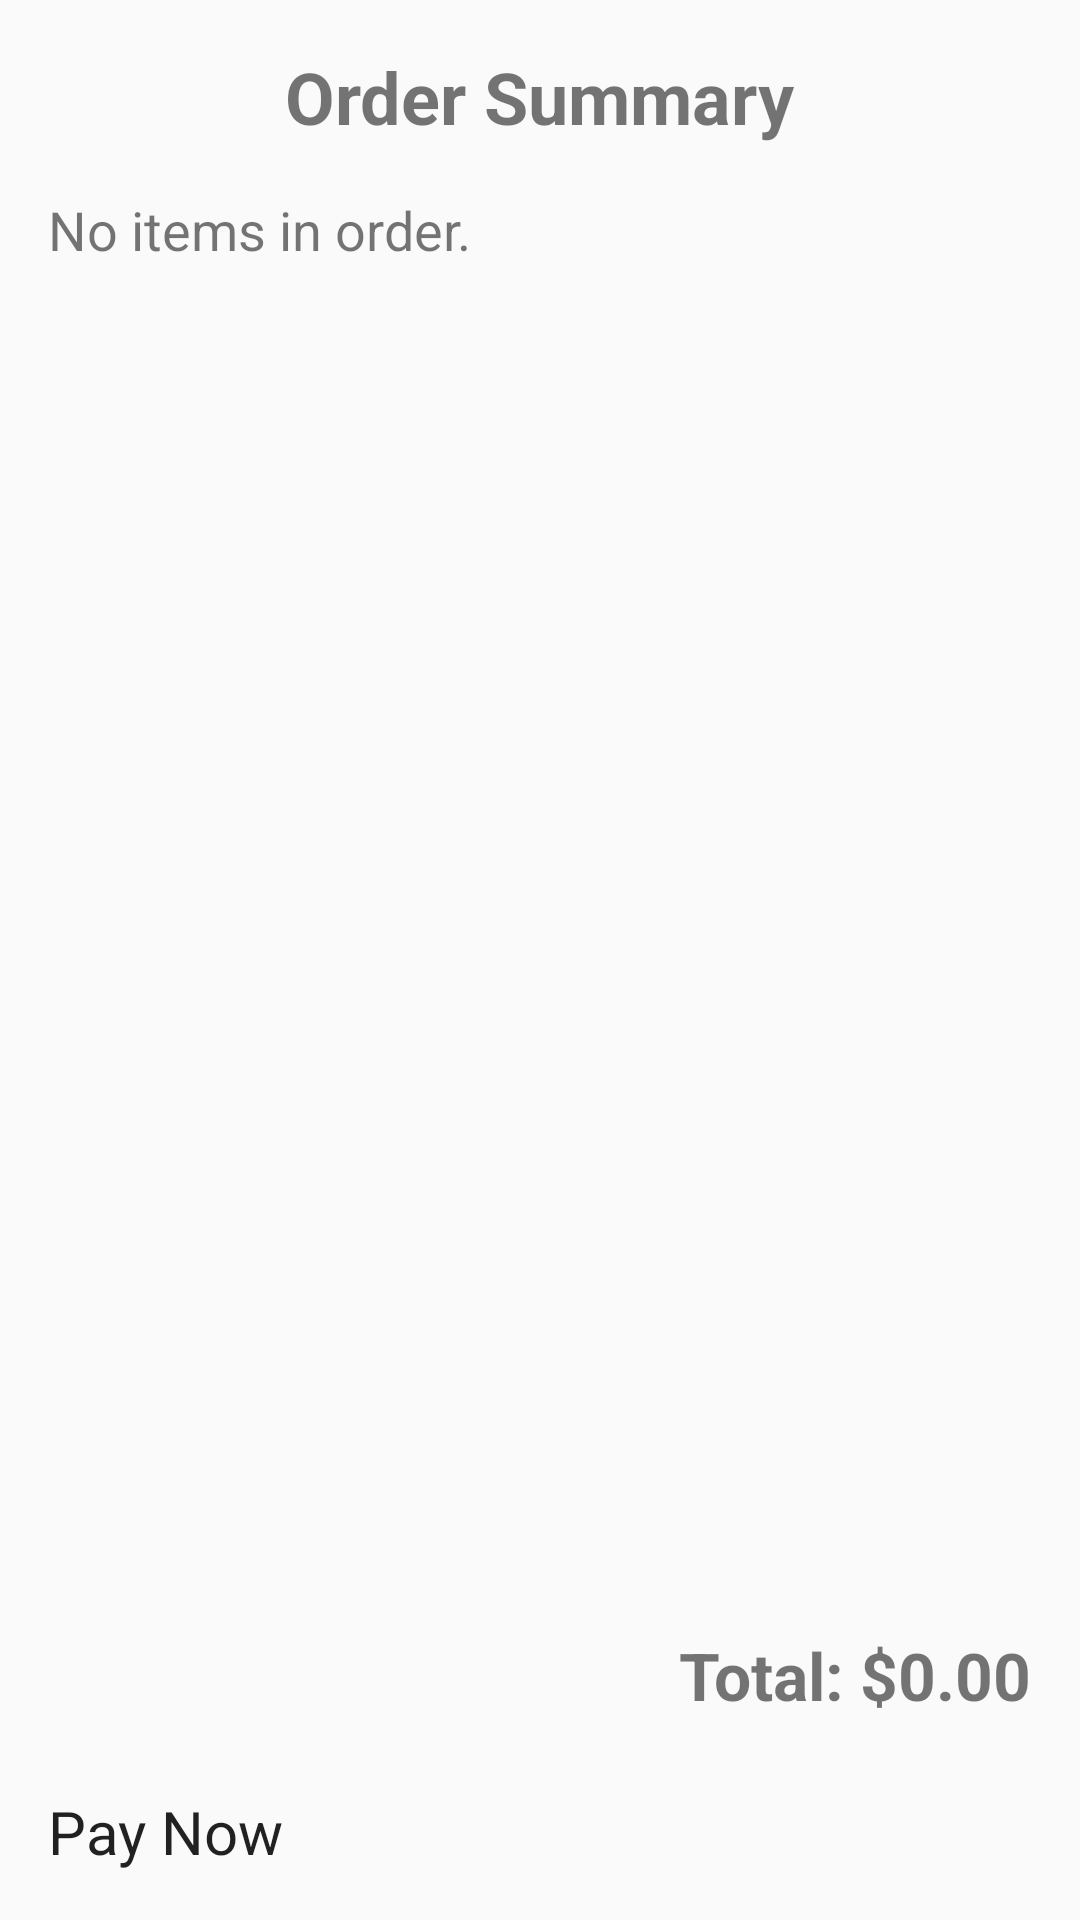

Reconstruct the res/layout file that produces this screen, plus the resources it refers to.
<!-- AndroidManifest.xml: activity theme Theme.AppCompat.DayNight.NoActionBar -->
<!-- res/layout/activity_payment.xml -->
<?xml version="1.0" encoding="utf-8"?>
<LinearLayout xmlns:android="http://schemas.android.com/apk/res/android"
    xmlns:app="http://schemas.android.com/apk/res-auto"
    xmlns:tools="http://schemas.android.com/tools"
    android:layout_width="match_parent"
    android:layout_height="match_parent"
    android:orientation="vertical"
    android:padding="16dp"
    tools:context=".PaymentActivity">

    <TextView
        android:id="@+id/textViewOrderSummaryTitle"
        android:layout_width="wrap_content"
        android:layout_height="wrap_content"
        android:text="Order Summary"
        android:textSize="24sp"
        android:textStyle="bold"
        android:layout_gravity="center_horizontal"
        android:layout_marginBottom="16dp" />

    <TextView
        android:id="@+id/textViewOrderedItems"
        android:layout_width="match_parent"
        android:layout_height="0dp"
        android:layout_weight="1"
        android:text="No items in order."
        android:textSize="18sp"
        android:scrollbars="vertical"
        android:layout_marginBottom="16dp" />

    <TextView
        android:id="@+id/textViewTotalPrice"
        android:layout_width="wrap_content"
        android:layout_height="wrap_content"
        android:text="Total: $0.00"
        android:textSize="22sp"
        android:textStyle="bold"
        android:layout_gravity="end"
        android:layout_marginBottom="24dp" />

    <Button
        android:id="@+id/buttonPayNow"
        android:layout_width="match_parent"
        android:layout_height="wrap_content"
        android:text="Pay Now"
        android:textSize="20sp" />

</LinearLayout>
<!-- resources referenced by this layout -->
<resources>
  <style name="Theme.AppCompat.DayNight.NoActionBar" parent="android:Theme.Material.Light.NoActionBar" />
</resources>
